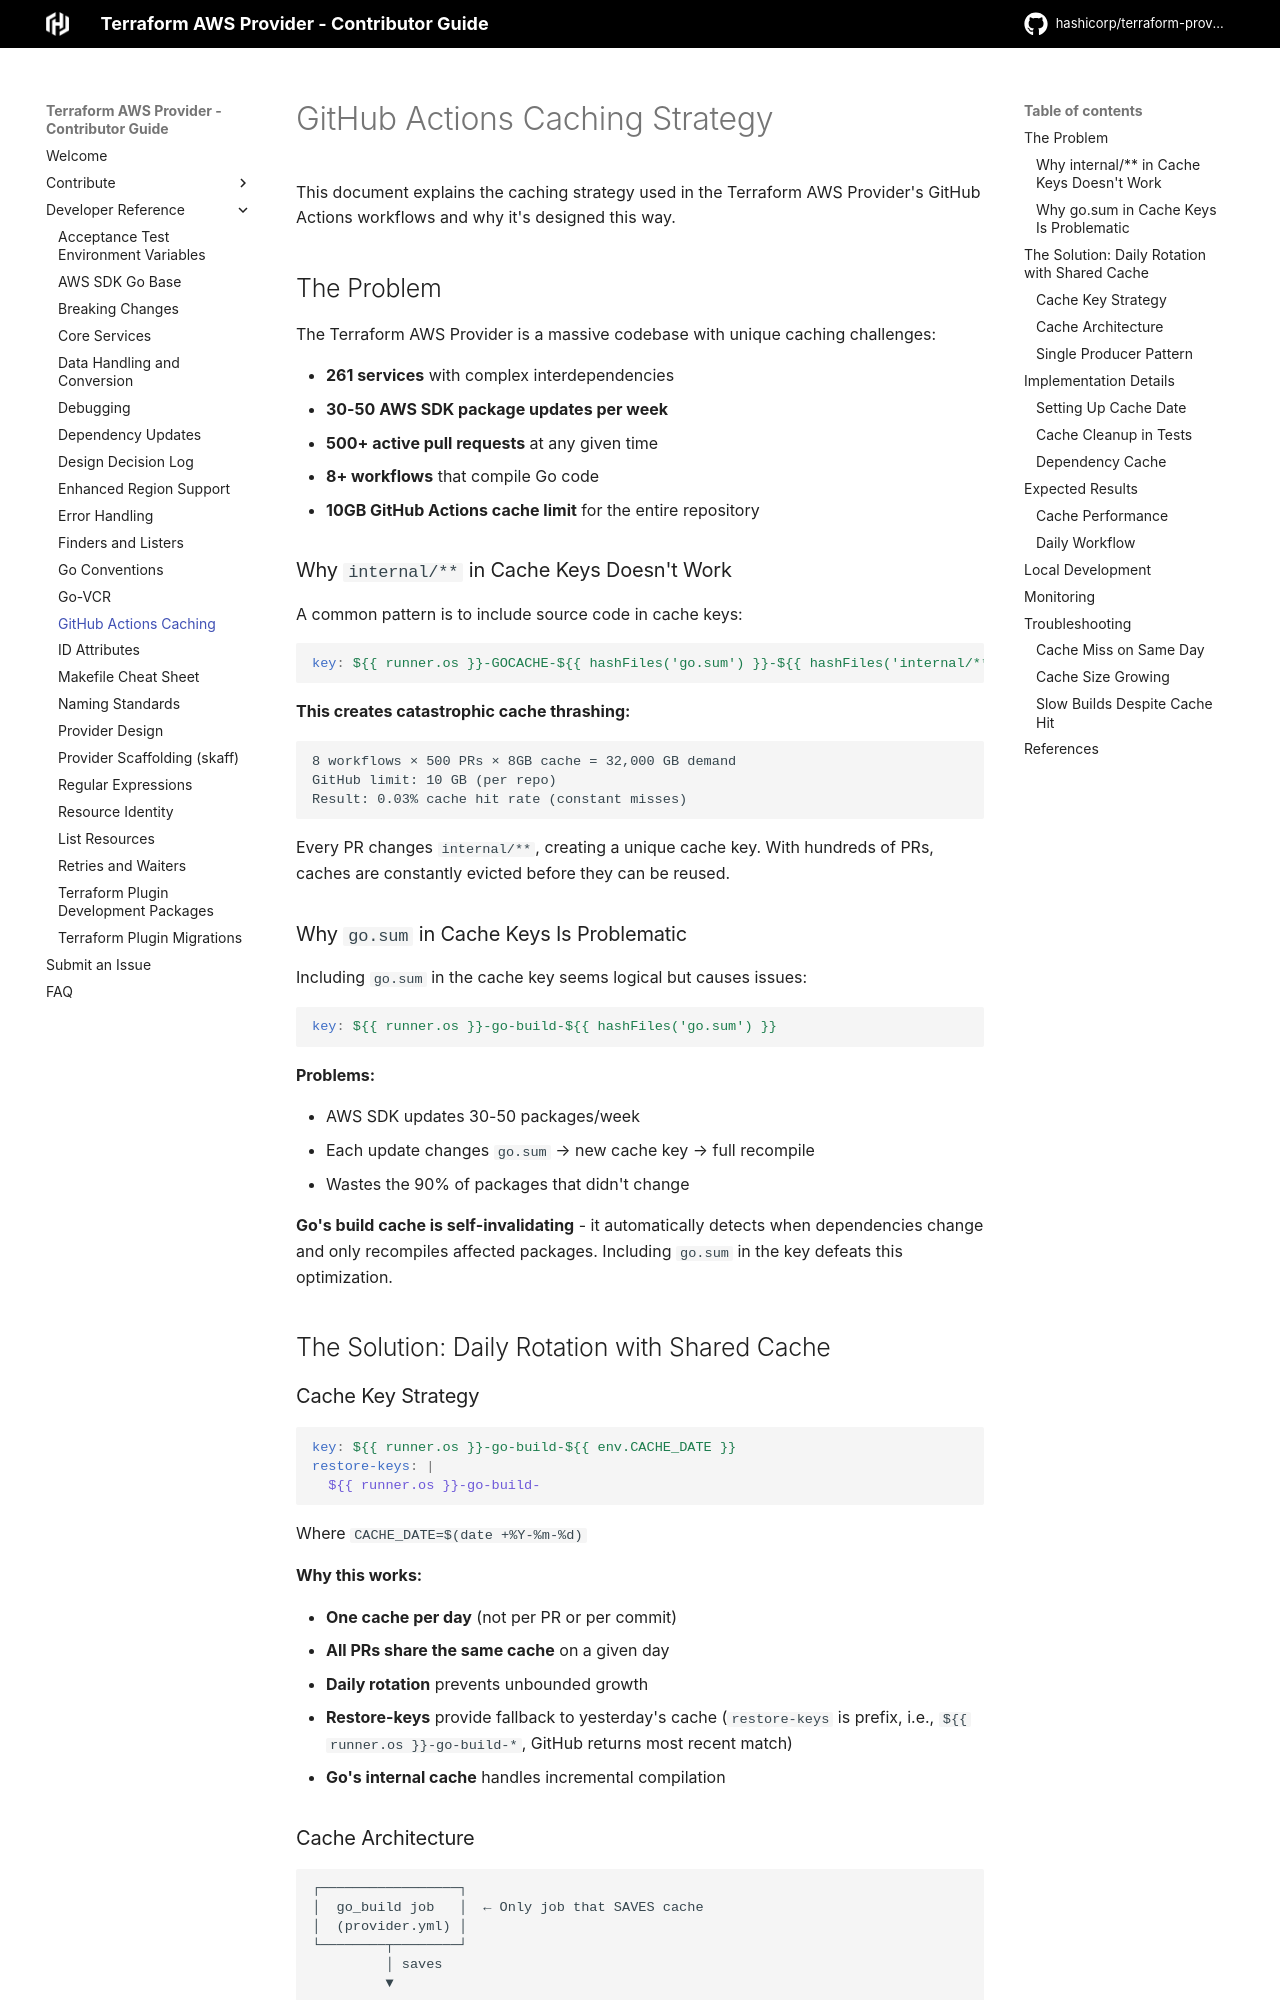

repository: hashicorp/terraform-provider-aws · page: github-actions-caching/index.html · generator: mkdocs

<!-- Copyright IBM Corp. 2014, 2026 -->
<!-- SPDX-License-Identifier: MPL-2.0 -->

# GitHub Actions Caching Strategy

This document explains the caching strategy used in the Terraform AWS Provider's GitHub Actions workflows and why it's designed this way.

## The Problem

The Terraform AWS Provider is a massive codebase with unique caching challenges:

- **261 services** with complex interdependencies
- **30-50 AWS SDK package updates per week**
- **500+ active pull requests** at any given time
- **8+ workflows** that compile Go code
- **10GB GitHub Actions cache limit** for the entire repository

### Why `internal/**` in Cache Keys Doesn't Work

A common pattern is to include source code in cache keys:

```yaml
key: ${{ runner.os }}-GOCACHE-${{ hashFiles('go.sum') }}-${{ hashFiles('internal/**') }}
```

**This creates catastrophic cache thrashing:**

```
8 workflows × 500 PRs × 8GB cache = 32,000 GB demand
GitHub limit: 10 GB (per repo)
Result: 0.03% cache hit rate (constant misses)
```

Every PR changes `internal/**`, creating a unique cache key. With hundreds of PRs, caches are constantly evicted before they can be reused.

### Why `go.sum` in Cache Keys Is Problematic

Including `go.sum` in the cache key seems logical but causes issues:

```yaml
key: ${{ runner.os }}-go-build-${{ hashFiles('go.sum') }}
```

**Problems:**

- AWS SDK updates 30-50 packages/week
- Each update changes `go.sum` → new cache key → full recompile
- Wastes the 90% of packages that didn't change

**Go's build cache is self-invalidating** - it automatically detects when dependencies change and only recompiles affected packages. Including `go.sum` in the key defeats this optimization.

## The Solution: Daily Rotation with Shared Cache

### Cache Key Strategy

```yaml
key: ${{ runner.os }}-go-build-${{ env.CACHE_DATE }}
restore-keys: |
  ${{ runner.os }}-go-build-
```

Where `CACHE_DATE=$(date +%Y-%m-%d)`

**Why this works:**

- **One cache per day** (not per PR or per commit)
- **All PRs share the same cache** on a given day
- **Daily rotation** prevents unbounded growth
- **Restore-keys** provide fallback to yesterday's cache (`restore-keys` is prefix, i.e., `${{ runner.os }}-go-build-*`, GitHub returns most recent match)
- **Go's internal cache** handles incremental compilation
